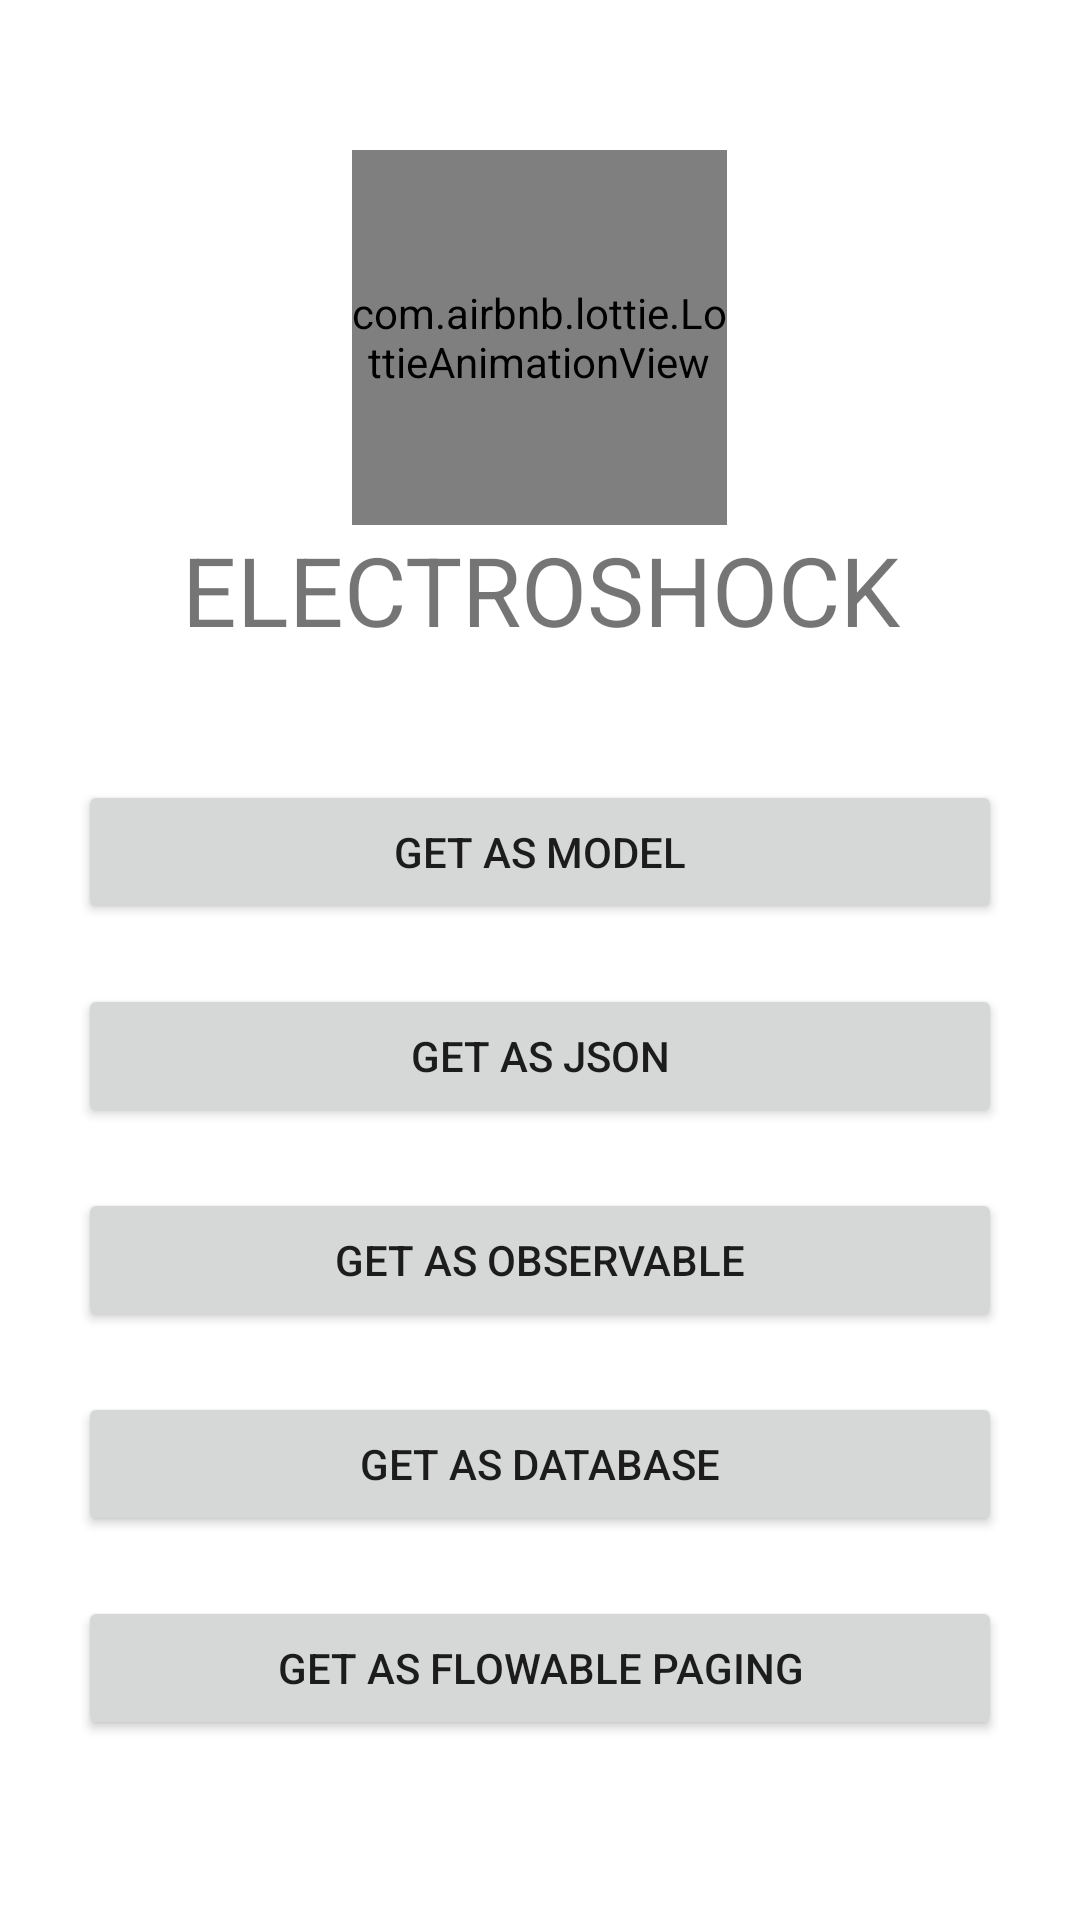

Layout XML and referenced resources for this Android screen:
<!-- AndroidManifest.xml: application theme Theme.TMDBMovie -->
<!-- res/layout/home_fragment.xml -->
<?xml version="1.0" encoding="utf-8"?>
<FrameLayout xmlns:android="http://schemas.android.com/apk/res/android"
    xmlns:tools="http://schemas.android.com/tools"
    xmlns:app="http://schemas.android.com/apk/res-auto"
    android:layout_width="match_parent"
    android:layout_height="match_parent"
    android:orientation="vertical"
    tools:context=".presentation.fragment.MoviesFragment">

    <LinearLayout
        android:layout_width="match_parent"
        android:layout_height="match_parent"
        android:orientation="vertical"
        android:gravity="center_vertical"
        android:padding="16dp">

        <com.airbnb.lottie.LottieAnimationView
            android:id="@+id/animationView"
            android:layout_width="125dp"
            android:layout_height="125dp"
            android:layout_gravity="center"
            app:lottie_fileName="logo.json"
            app:lottie_autoPlay="true"
            app:lottie_loop="false"
            app:lottie_speed="1"/>

        <TextView
            android:layout_width="match_parent"
            android:layout_height="wrap_content"
            android:layout_gravity="center_horizontal"
            android:paddingBottom="32dp"
            android:text="@string/electroshock"
            android:textFontWeight="10"
            android:textSize="32sp"
            android:textAlignment="center"/>

        <Button
            android:id="@+id/btn_as_model"
            android:layout_width="match_parent"
            android:layout_height="wrap_content"
            android:layout_margin="10dp"
            android:text="@string/get_as_model" />

        <Button
            android:id="@+id/btn_as_json"
            android:layout_width="match_parent"
            android:layout_height="wrap_content"
            android:layout_margin="10dp"
            android:text="@string/get_as_json" />

        <Button
            android:id="@+id/btn_as_observable"
            android:layout_width="match_parent"
            android:layout_height="wrap_content"
            android:layout_margin="10dp"
            android:text="@string/get_as_observable" />

        <Button
            android:id="@+id/btn_as_database"
            android:layout_width="match_parent"
            android:layout_height="wrap_content"
            android:layout_margin="10dp"
            android:text="@string/get_as_database" />

        <Button
            android:id="@+id/btn_as_flowable_paging"
            android:layout_width="match_parent"
            android:layout_height="wrap_content"
            android:layout_margin="10dp"
            android:text="@string/get_as_flowable_paging" />


    </LinearLayout>
</FrameLayout>
<!-- resources referenced by this layout -->
<resources>
  <string name="electroshock">ELECTROSHOCK</string>
  <string name="get_as_database">Get as Database</string>
  <string name="get_as_flowable_paging">Get as Flowable Paging</string>
  <string name="get_as_json">Get as JSON</string>
  <string name="get_as_model">Get as Model</string>
  <string name="get_as_observable">Get as Observable</string>
  <style name="Theme.TMDBMovie" parent="Theme.MaterialComponents.DayNight.DarkActionBar">
          
          <item name="colorPrimary">@color/purple_500</item>
          <item name="colorPrimaryVariant">@color/purple_700</item>
          <item name="colorOnPrimary">@color/white</item>
          
          <item name="colorSecondary">@color/teal_200</item>
          <item name="colorSecondaryVariant">@color/teal_700</item>
          <item name="colorOnSecondary">@color/black</item>
          
          <item name="android:statusBarColor" tools:targetApi="l">?attr/colorPrimaryVariant</item>
          
      </style>
  <color name="purple_500">#FF6200EE</color>
  <color name="purple_700">#FF3700B3</color>
  <color name="white">#FFFFFFFF</color>
  <color name="teal_200">#FF03DAC5</color>
  <color name="teal_700">#FF018786</color>
  <color name="black">#FF000000</color>
</resources>
